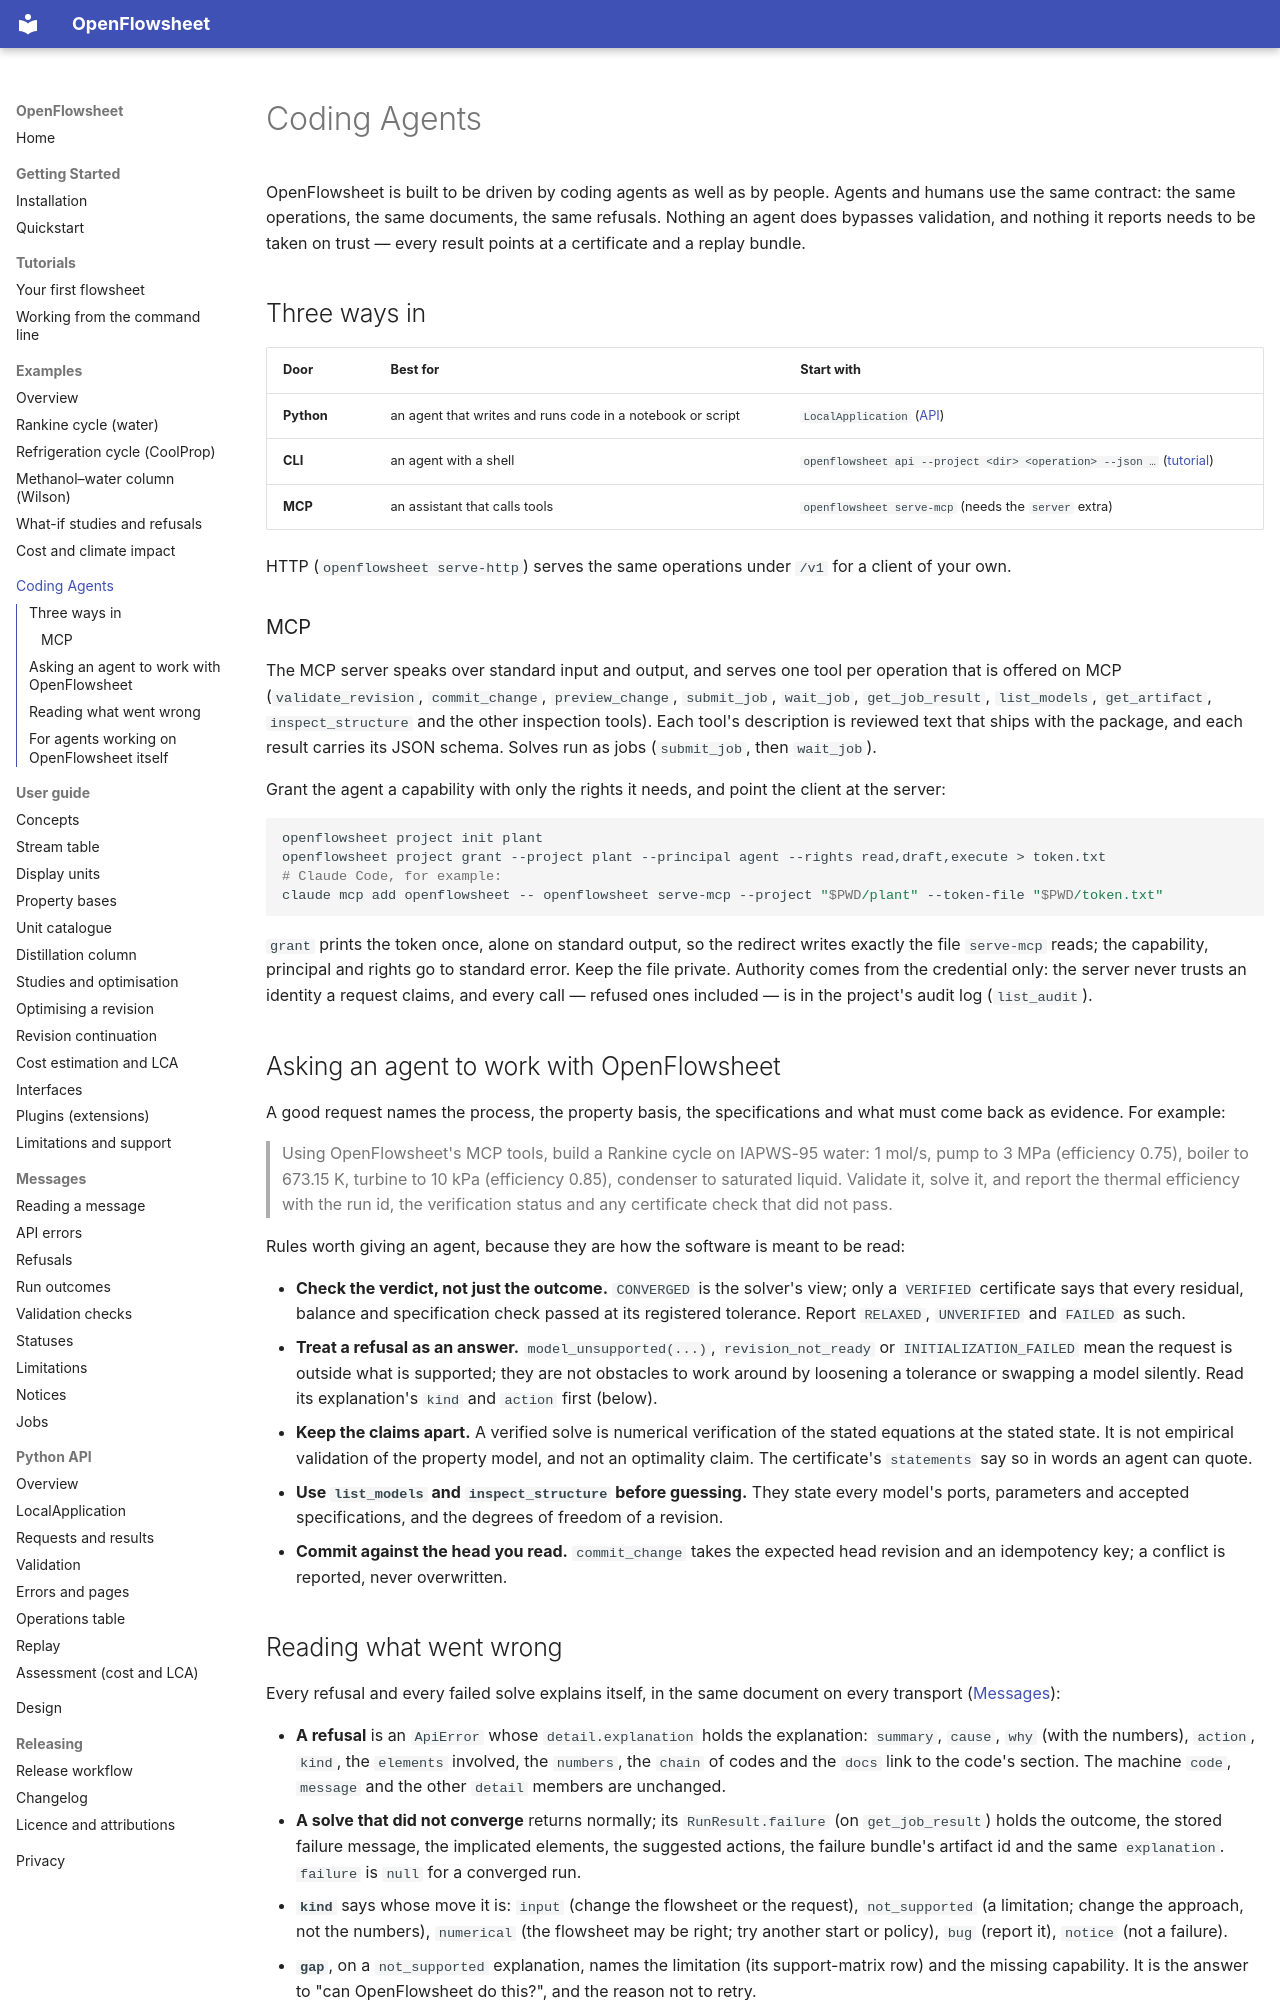

repository: computational-chemical-engineering/openflowsheet · page: agents/index.html · generator: mkdocs

# Coding Agents

OpenFlowsheet is built to be driven by coding agents as well as by people. Agents and humans use
the same contract: the same operations, the same documents, the same refusals. Nothing an agent
does bypasses validation, and nothing it reports needs to be taken on trust — every result points
at a certificate and a replay bundle.

## Three ways in

| Door | Best for | Start with |
| --- | --- | --- |
| **Python** | an agent that writes and runs code in a notebook or script | `LocalApplication` ([API](api/local.md)) |
| **CLI** | an agent with a shell | `openflowsheet api --project <dir> <operation> --json …` ([tutorial](tutorials/cli.md)) |
| **MCP** | an assistant that calls tools | `openflowsheet serve-mcp` (needs the `server` extra) |

HTTP (`openflowsheet serve-http`) serves the same operations under `/v1` for a client of your own.

### MCP

The MCP server speaks over standard input and output, and serves one tool per operation that is
offered on MCP (`validate_revision`, `commit_change`, `preview_change`, `submit_job`, `wait_job`,
`get_job_result`, `list_models`, `get_artifact`, `inspect_structure` and the other inspection
tools). Each tool's description is reviewed text that ships with the package, and each result
carries its JSON schema. Solves run as jobs (`submit_job`, then `wait_job`).

Grant the agent a capability with only the rights it needs, and point the client at the server:

```bash
openflowsheet project init plant
openflowsheet project grant --project plant --principal agent --rights read,draft,execute > token.txt
# Claude Code, for example:
claude mcp add openflowsheet -- openflowsheet serve-mcp --project "$PWD/plant" --token-file "$PWD/token.txt"
```

`grant` prints the token once, alone on standard output, so the redirect writes exactly the file
`serve-mcp` reads; the capability, principal and rights go to standard error. Keep the file private. Authority comes from the credential only:
the server never trusts an identity a request claims, and every call — refused ones included — is
in the project's audit log (`list_audit`).

## Asking an agent to work with OpenFlowsheet

A good request names the process, the property basis, the specifications and what must come back
as evidence. For example:

> Using OpenFlowsheet's MCP tools, build a Rankine cycle on IAPWS-95 water: 1 mol/s, pump to 3 MPa
> (efficiency 0.75), boiler to 673.15 K, turbine to 10 kPa (efficiency 0.85), condenser to
> saturated liquid. Validate it, solve it, and report the thermal efficiency with the run id, the
> verification status and any certificate check that did not pass.

Rules worth giving an agent, because they are how the software is meant to be read:

- **Check the verdict, not just the outcome.** `CONVERGED` is the solver's view; only a
  `VERIFIED` certificate says that every residual, balance and specification check passed at its
  registered tolerance. Report `RELAXED`, `UNVERIFIED` and `FAILED` as such.
- **Treat a refusal as an answer.** `model_unsupported(...)`, `revision_not_ready` or
  `INITIALIZATION_FAILED` mean the request is outside what is supported; they are not obstacles to
  work around by loosening a tolerance or swapping a model silently. Read its explanation's
  `kind` and `action` first (below).
- **Keep the claims apart.** A verified solve is numerical verification of the stated equations
  at the stated state. It is not empirical validation of the property model, and not an optimality
  claim. The certificate's `statements` say so in words an agent can quote.
- **Use `list_models` and `inspect_structure` before guessing.** They state every model's ports,
  parameters and accepted specifications, and the degrees of freedom of a revision.
- **Commit against the head you read.** `commit_change` takes the expected head revision and an
  idempotency key; a conflict is reported, never overwritten.
